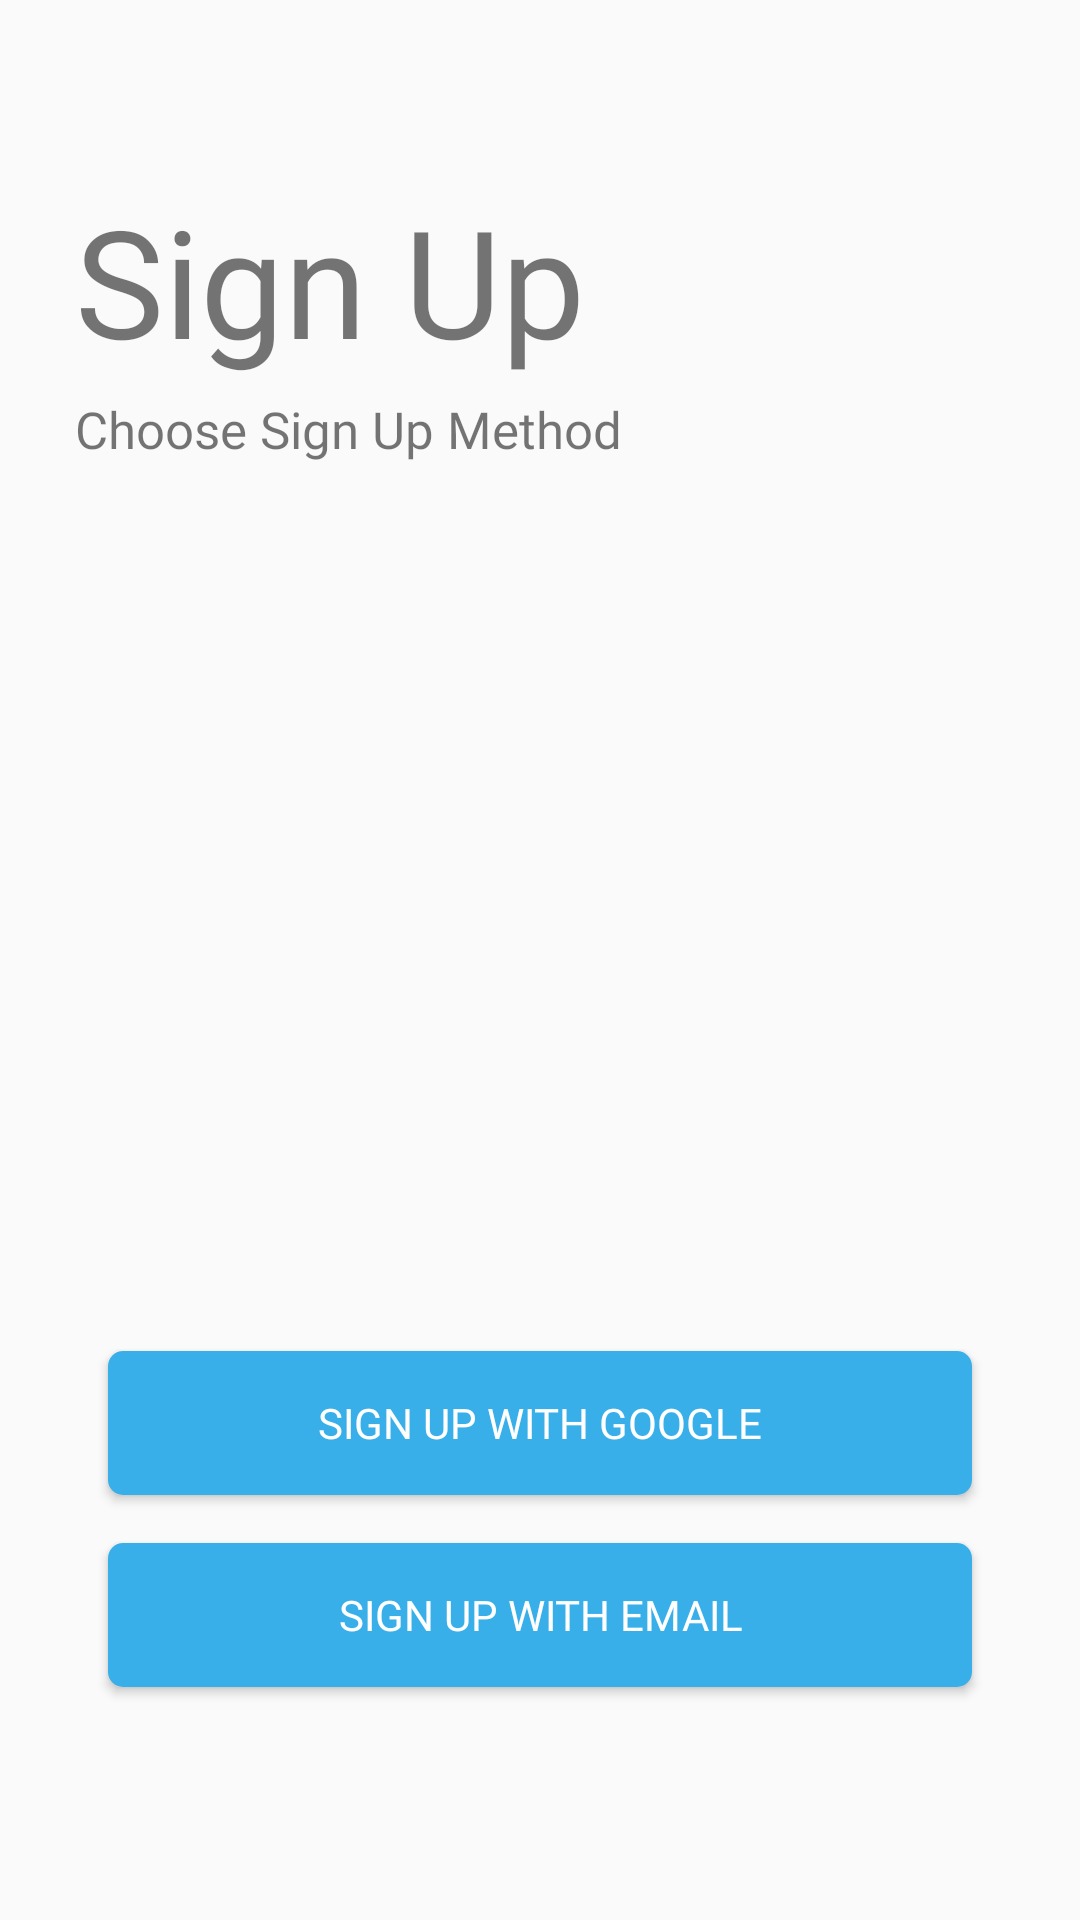

Reconstruct the res/layout file that produces this screen, plus the resources it refers to.
<!-- AndroidManifest.xml: application theme AppTheme -->
<!-- res/layout/fragment_sign_up.xml -->
<?xml version="1.0" encoding="utf-8"?>
<layout xmlns:android="http://schemas.android.com/apk/res/android"
    xmlns:app="http://schemas.android.com/apk/res-auto">

    <data></data>

    <androidx.constraintlayout.widget.ConstraintLayout
        android:layout_width="match_parent"
        android:layout_height="match_parent">

        <TextView
            android:id="@+id/tv_logo"
            android:layout_width="wrap_content"
            android:layout_height="wrap_content"
            android:layout_marginStart="25dp"
            android:layout_marginTop="60dp"
            android:layout_marginBottom="5dp"
            android:fontFamily="@font/indigo_daisy"
            android:text="@string/signup"
            android:textAlignment="center"
            android:textSize="50sp"
            app:layout_constraintBottom_toTopOf="@+id/tv_subtitle"
            app:layout_constraintStart_toStartOf="parent"
            app:layout_constraintTop_toTopOf="parent" />

        <TextView
            android:id="@+id/tv_subtitle"
            android:layout_width="wrap_content"
            android:layout_height="wrap_content"
            android:layout_marginBottom="296dp"
            android:fontFamily="@font/roboto_regular"
            android:text="@string/choose_a_register_method"
            android:textSize="17sp"
            app:layout_constraintBottom_toTopOf="@+id/google_sign_in_button"
            app:layout_constraintStart_toStartOf="@+id/tv_logo"
            app:layout_constraintTop_toBottomOf="@+id/tv_logo" />

        <Button
            android:id="@+id/google_sign_in_button"
            android:layout_width="0dp"
            android:layout_height="wrap_content"
            android:layout_marginStart="16dp"
            android:layout_marginEnd="16dp"
            android:background="@drawable/btn_custom"
            android:fontFamily="@font/roboto_regular"
            android:paddingStart="32dp"
            android:paddingEnd="32dp"
            android:text="@string/sign_in_with_google"
            android:textColor="@android:color/white"
            app:layout_constraintBottom_toTopOf="@id/email_sign_in_button"
            app:layout_constraintEnd_toEndOf="parent"
            app:layout_constraintStart_toStartOf="parent"
            app:layout_constraintTop_toBottomOf="@id/tv_subtitle"
            app:layout_constraintWidth_percent="0.8" />

        <Button
            android:id="@+id/email_sign_in_button"
            android:layout_width="0dp"
            android:layout_height="wrap_content"

            android:layout_marginStart="16dp"
            android:layout_marginTop="16dp"
            android:layout_marginEnd="16dp"
            android:layout_marginBottom="150dp"

            android:background="@drawable/btn_custom"
            android:fontFamily="@font/roboto_regular"
            android:paddingStart="32dp"

            android:paddingEnd="32dp"
            android:text="@string/sign_in_with_email"
            android:textColor="@android:color/white"
            app:layout_constraintEnd_toEndOf="parent"
            app:layout_constraintStart_toStartOf="parent"
            app:layout_constraintTop_toBottomOf="@+id/google_sign_in_button"

            app:layout_constraintWidth_percent="0.8" />


    </androidx.constraintlayout.widget.ConstraintLayout>
</layout>
<!-- resources referenced by this layout -->
<resources>
  <!-- drawable btn_custom (drawable) -->
  <?xml version="1.0" encoding="utf-8"?>
  <shape xmlns:android="http://schemas.android.com/apk/res/android"
      android:padding="10dp"
      android:shape="rectangle">
  
      <solid android:color="#39AFEA" />
  
      <corners
          android:bottomLeftRadius="5dp"
          android:bottomRightRadius="5dp"
          android:topLeftRadius="5dp"
          android:topRightRadius="5dp" />
  
  </shape>
  <string name="choose_a_register_method">Choose Sign Up Method</string>
  <string name="sign_in_with_email">Sign Up with Email</string>
  <string name="sign_in_with_google">Sign Up with Google</string>
  <string name="signup">Sign Up</string>
  <style name="AppTheme" parent="Theme.AppCompat.Light.DarkActionBar">
          
          <item name="colorPrimary">@color/colorPrimary</item>
          <item name="colorPrimaryDark">@color/colorPrimaryDark</item>
          <item name="colorAccent">@color/colorAccent</item>
      </style>
  <color name="colorPrimary">#5e69ee</color>
  <color name="colorPrimaryDark">#39AFEA</color>
  <color name="colorAccent">#39AFEA</color>
</resources>
